The GitHub repository phj1120/2021_mentoring contains a labelled image folder "all_data" with 7 categories: hcsr04, keypad, LCD keypad shield, LCD 1602 display, LED, PPD42NS dust sensor, RFID module. Examples follow, each with its label.

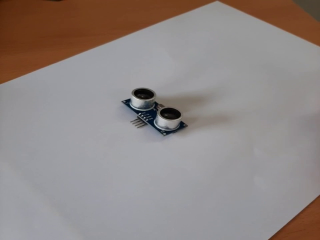
Label: hcsr04

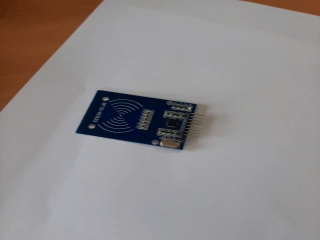
Label: RFID module

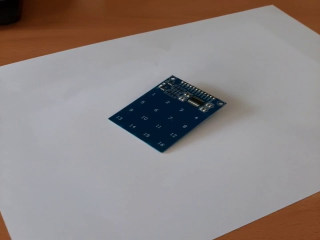
Label: keypad

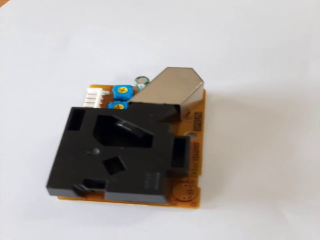
Label: PPD42NS dust sensor

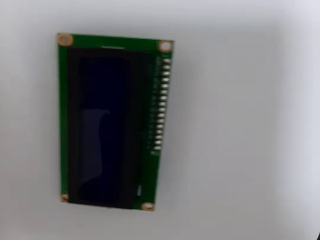
Label: LCD 1602 display

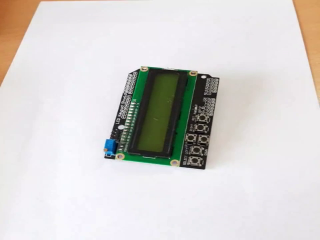
Label: LCD keypad shield
